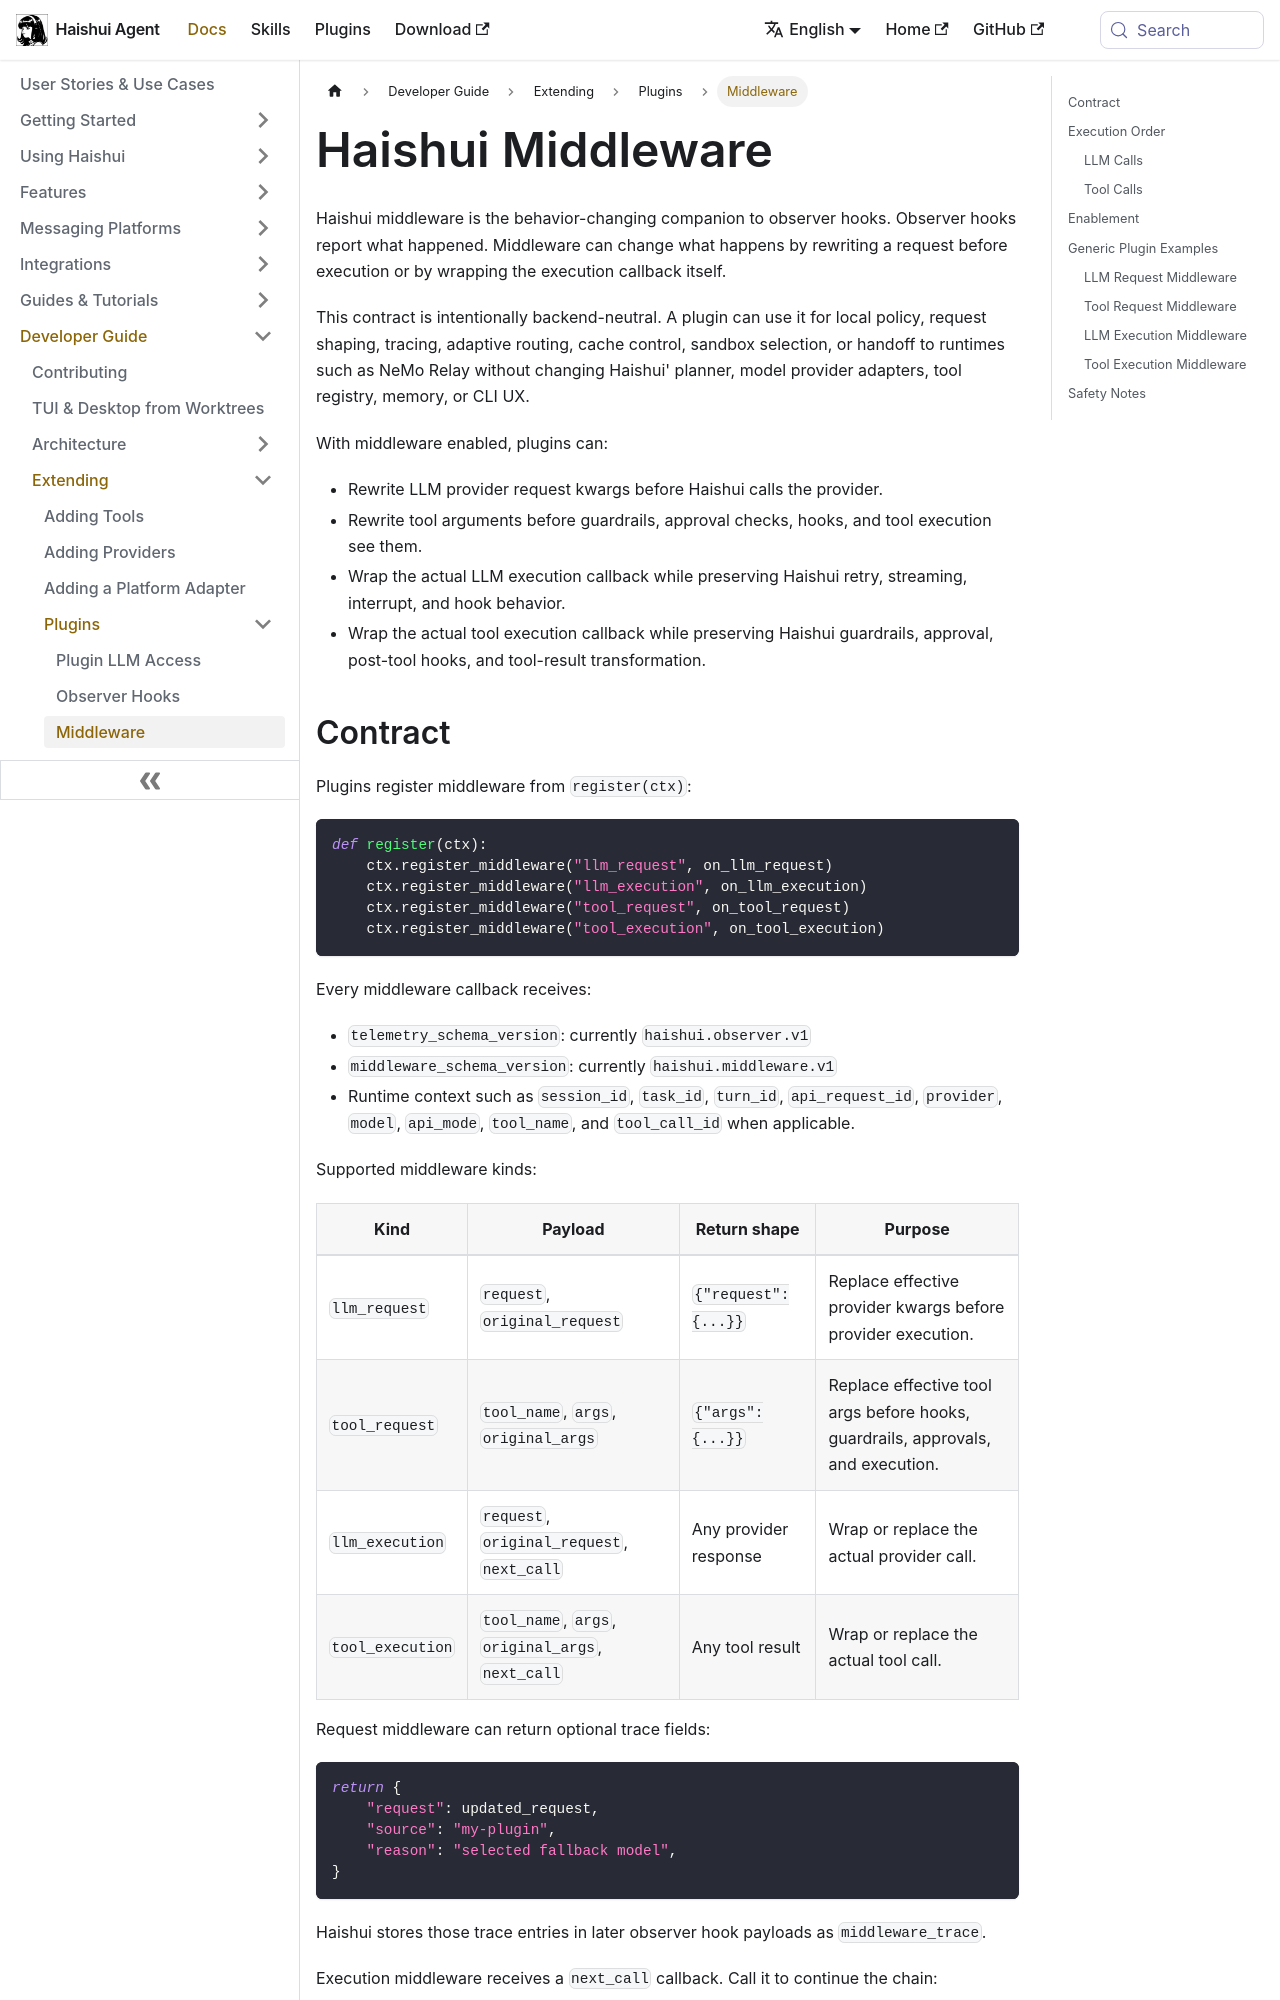

repository: aiqinghaiwork163/haishui-agent · page: docs/developer-guide/middleware/index.html · generator: docusaurus

---
title: "Middleware"
description: "Behavior-changing plugin middleware for LLM and tool calls: contract, execution order, examples"
---

# Haishui Middleware

Haishui middleware is the behavior-changing companion to observer hooks.
Observer hooks report what happened. Middleware can change what happens by
rewriting a request before execution or by wrapping the execution callback
itself.

This contract is intentionally backend-neutral. A plugin can use it for local
policy, request shaping, tracing, adaptive routing, cache control, sandbox
selection, or handoff to runtimes such as NeMo Relay without changing Haishui'
planner, model provider adapters, tool registry, memory, or CLI UX.

With middleware enabled, plugins can:

- Rewrite LLM provider request kwargs before Haishui calls the provider.
- Rewrite tool arguments before guardrails, approval checks, hooks, and tool
  execution see them.
- Wrap the actual LLM execution callback while preserving Haishui retry,
  streaming, interrupt, and hook behavior.
- Wrap the actual tool execution callback while preserving Haishui guardrails,
  approval, post-tool hooks, and tool-result transformation.
